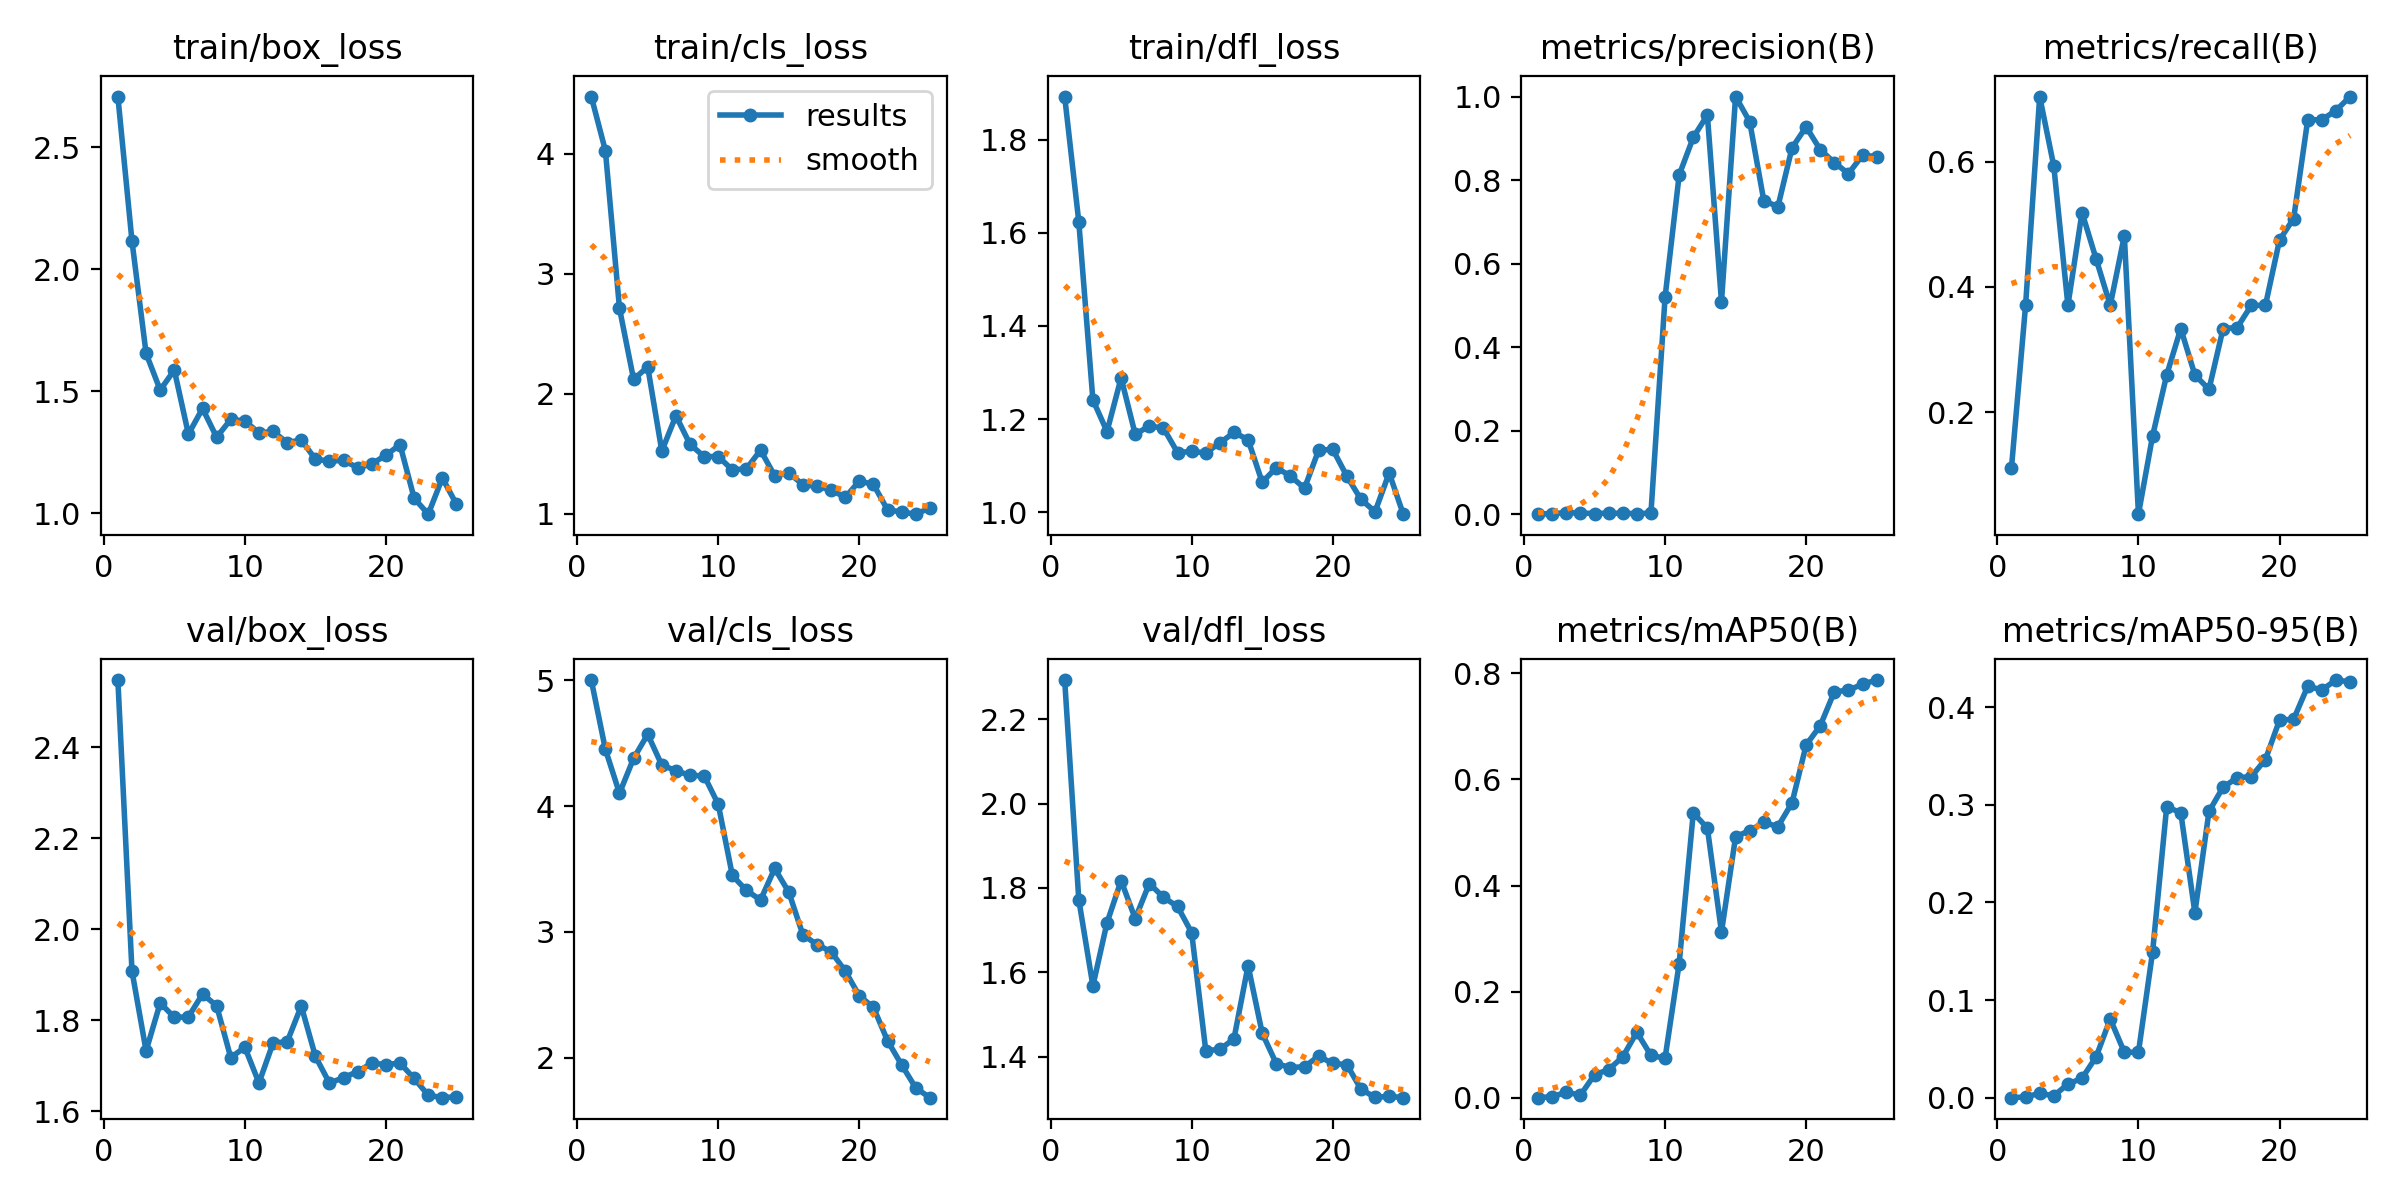

The table this chart was drawn from, first rows:
epoch, train/box_loss, train/cls_loss, train/dfl_loss, metrics/precision(B), metrics/recall(B), metrics/mAP50(B), metrics/mAP50-95(B), val/box_loss, val/cls_loss, val/dfl_loss, lr/pg0, lr/pg1, lr/pg2
1, 2.708, 4.478, 1.893, 0.00067, 0.1111, 0.00038, 0.00015, 2.548, 5.003, 2.293, 0.00012, 0.00012, 0.00012
2, 2.115, 4.028, 1.624, 0.00222, 0.3704, 0.00229, 0.0009, 1.908, 4.452, 1.772, 0.0002497, 0.0002497, 0.0002497
3, 1.655, 2.713, 1.241, 0.00422, 0.7037, 0.01072, 0.0046, 1.733, 4.103, 1.568, 0.0003683, 0.0003683, 0.0003683
4, 1.505, 2.121, 1.173, 0.00356, 0.5926, 0.00515, 0.00204, 1.838, 4.381, 1.718, 0.0004758, 0.0004758, 0.0004758
5, 1.587, 2.225, 1.288, 0.00222, 0.3704, 0.04356, 0.01409, 1.806, 4.572, 1.817, 0.0005723, 0.0005723, 0.0005723
6, 1.324, 1.524, 1.167, 0.00311, 0.5185, 0.05328, 0.01997, 1.808, 4.327, 1.727, 0.0006576, 0.0006576, 0.0006576
7, 1.43, 1.817, 1.185, 0.00267, 0.4444, 0.07723, 0.04191, 1.857, 4.283, 1.811, 0.0007319, 0.0007319, 0.0007319
8, 1.312, 1.58, 1.181, 0.00222, 0.3704, 0.1237, 0.08075, 1.832, 4.245, 1.778, 0.0007951, 0.0007951, 0.0007951
9, 1.384, 1.477, 1.128, 0.00289, 0.4815, 0.08006, 0.04661, 1.718, 4.242, 1.756, 0.0008472, 0.0008472, 0.0008472
10, 1.379, 1.478, 1.13, 0.5193, 0.03704, 0.07471, 0.0467, 1.741, 4.016, 1.694, 0.0008882, 0.0008882, 0.0008882
11, 1.329, 1.367, 1.127, 0.8122, 0.1617, 0.2531, 0.149, 1.662, 3.449, 1.415, 0.0009181, 0.0009181, 0.0009181
12, 1.335, 1.377, 1.149, 0.9022, 0.2593, 0.537, 0.2977, 1.75, 3.33, 1.417, 0.0009369, 0.0009369, 0.0009369
13, 1.29, 1.531, 1.171, 0.9557, 0.3333, 0.5085, 0.292, 1.753, 3.255, 1.443, 0.0009446, 0.0009446, 0.0009446
14, 1.301, 1.317, 1.156, 0.5089, 0.2593, 0.3126, 0.1895, 1.831, 3.505, 1.616, 0.0009413, 0.0009413, 0.0009413
15, 1.222, 1.341, 1.064, 1, 0.2364, 0.4921, 0.2931, 1.721, 3.317, 1.456, 0.0008912, 0.0008912, 0.0008912
16, 1.214, 1.243, 1.095, 0.94, 0.3333, 0.5037, 0.318, 1.662, 2.978, 1.384, 0.000812, 0.000812, 0.000812
17, 1.217, 1.229, 1.077, 0.7509, 0.335, 0.5189, 0.3276, 1.674, 2.9, 1.374, 0.0007328, 0.0007328, 0.0007328
18, 1.187, 1.2, 1.051, 0.7365, 0.3704, 0.5112, 0.3288, 1.687, 2.844, 1.376, 0.0006536, 0.0006536, 0.0006536
19, 1.202, 1.136, 1.133, 0.8772, 0.3704, 0.556, 0.3463, 1.706, 2.69, 1.401, 0.0005744, 0.0005744, 0.0005744
20, 1.238, 1.274, 1.135, 0.9276, 0.4746, 0.665, 0.3866, 1.703, 2.492, 1.384, 0.0004952, 0.0004952, 0.0004952
21, 1.281, 1.245, 1.077, 0.8729, 0.509, 0.7013, 0.3875, 1.706, 2.401, 1.381, 0.000416, 0.000416, 0.000416
22, 1.062, 1.033, 1.027, 0.842, 0.6667, 0.7653, 0.4213, 1.672, 2.135, 1.323, 0.0003368, 0.0003368, 0.0003368
23, 0.9965, 1.015, 1.001, 0.8156, 0.6667, 0.7682, 0.4175, 1.635, 1.943, 1.304, 0.0002576, 0.0002576, 0.0002576
24, 1.145, 0.9973, 1.084, 0.8597, 0.6814, 0.7796, 0.4276, 1.63, 1.76, 1.306, 0.0001784, 0.0001784, 0.0001784
25, 1.037, 1.05, 0.9956, 0.8563, 0.7037, 0.7873, 0.4257, 1.632, 1.683, 1.303, 9.92e-05, 9.92e-05, 9.92e-05
